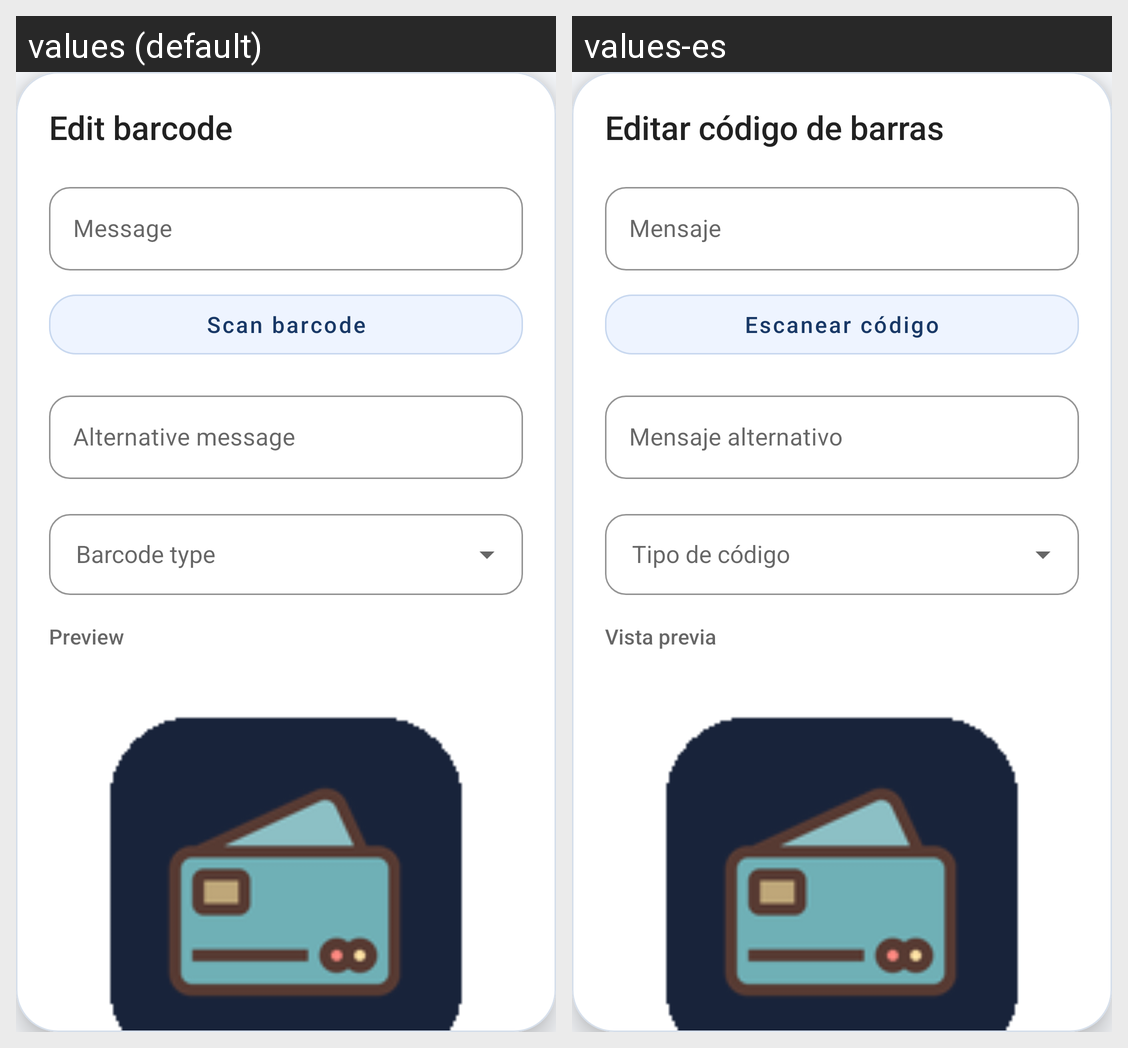

For this localized Android screen grid, give each drawn string resource with its value in every locale shown.
Android screen res/layout/barcode_edit.xml rendered under 2 locales, left to right: values (default), values-es. Device: Nexus 5 (rendered at 1080×1920; each locale shown at half size, 540×960, under a caption strip naming it); theme AppTheme.
Strings drawn on this screen, with the default value and each locale's value (text and hints the layout hard-codes, and strings that could not be matched under every locale, appear in the picture but are not listed):

edit_barcode_dialog_title
  values: Edit barcode
  values-es: Editar código de barras

barcode_edit_message
  values: Message
  values-es: Mensaje

barcode_edit_scan
  values: Scan barcode
  values-es: Escanear código

barcode_edit_hint_alternative_message
  values: Alternative message
  values-es: Mensaje alternativo

barcode_edit_type
  values: Barcode type
  values-es: Tipo de código

barcode_edit_preview
  values: Preview
  values-es: Vista previa
